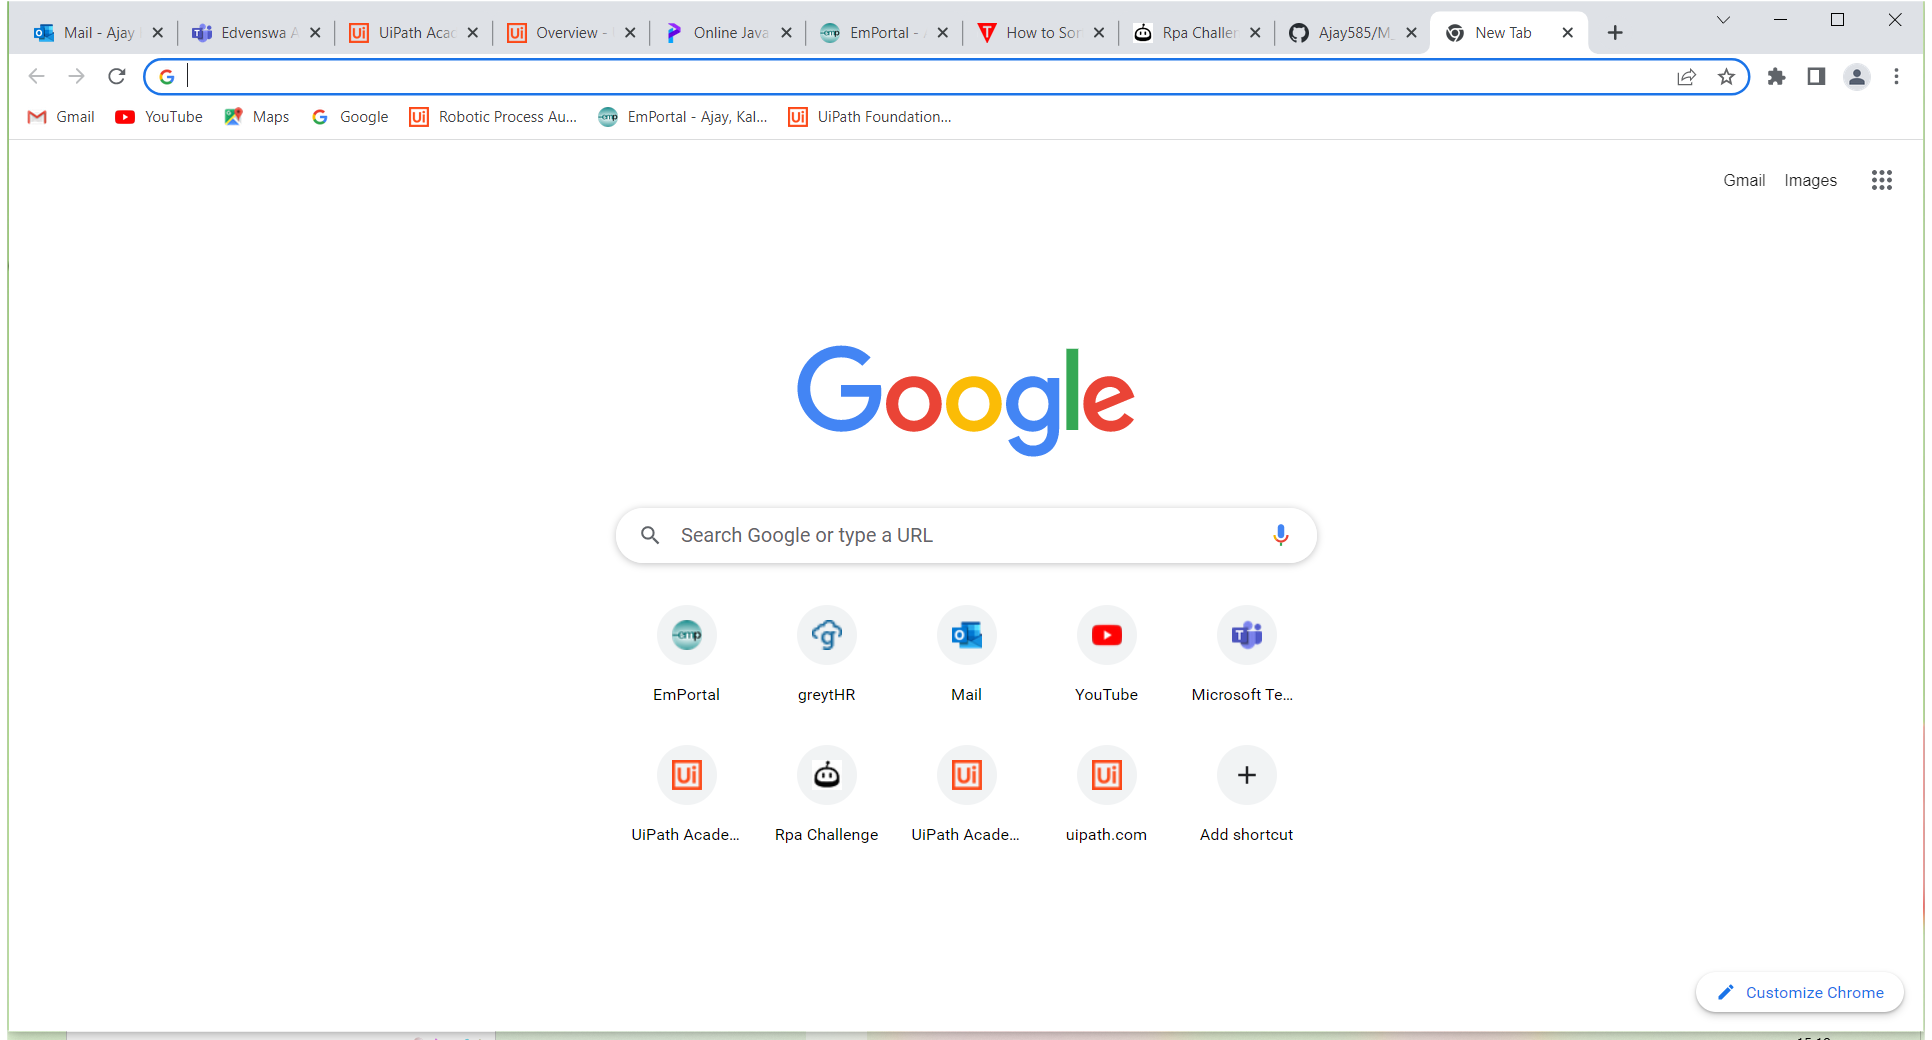
Task: EmPortal automation
Workflow: Main

Step 1: Use Browser Chrome: New Tab in window 'New Tab' (chrome.exe)

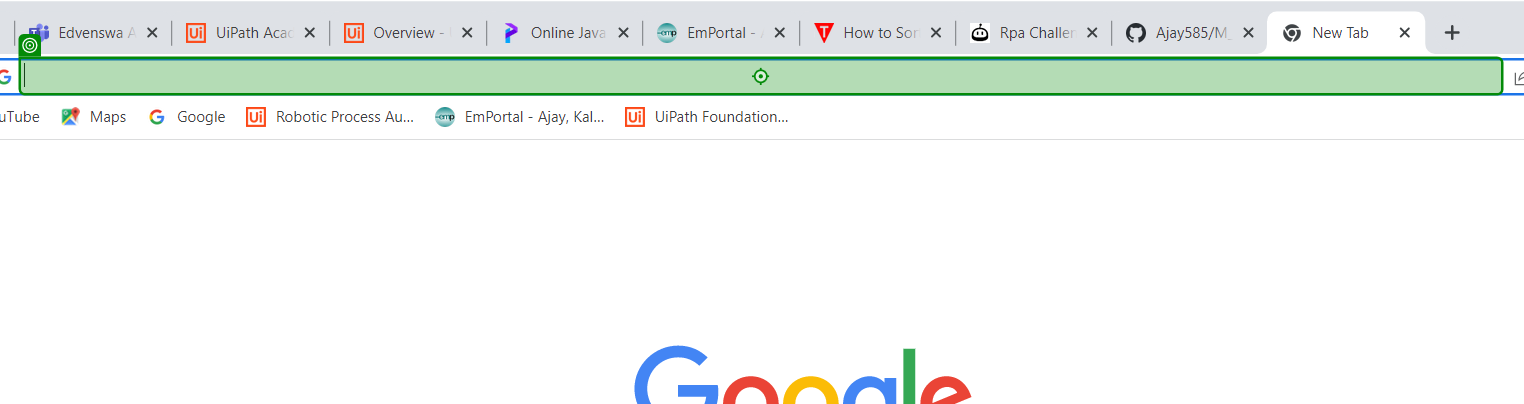
Step 2: type "emportal.me[k(enter)]" into 'Address and search bar'

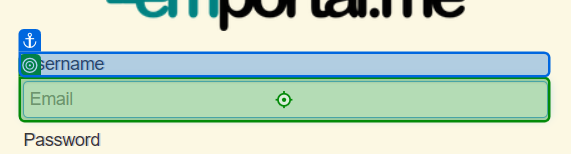
Step 3: click on 'Username'

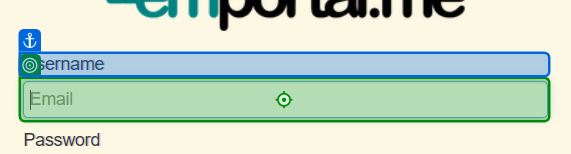
Step 4: type [email] into 'Username'

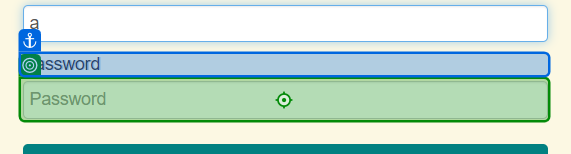
Step 5: type [Pass] into 'Password'

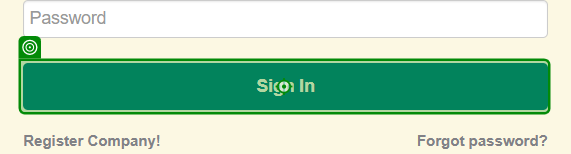
Step 6: click on 'Sign In'

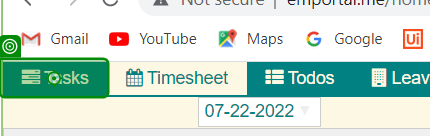
Step 7: click on 'Tasks'

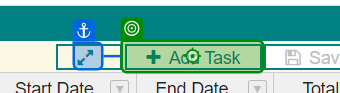
Step 8: click

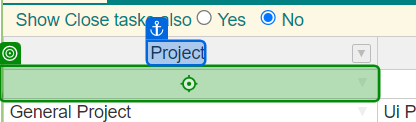
Step 9: click on 'Project'

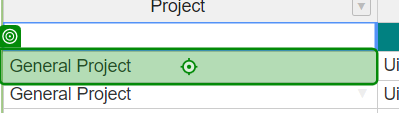
Step 10: click on 'General Project'

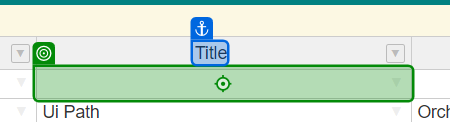
Step 11: click on 'Title'

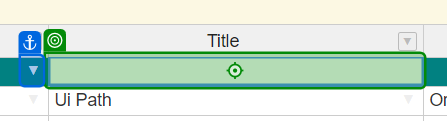
Step 12: type "[Title + "[k(enter)]"]" into '▼'

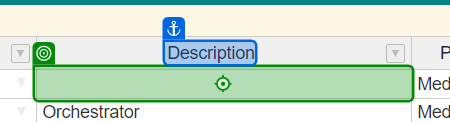
Step 13: click on 'Description'

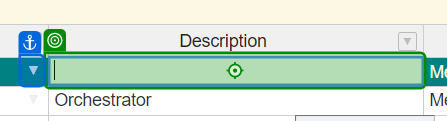
Step 14: type "[topic + "[k(enter)]"]" into '▼'

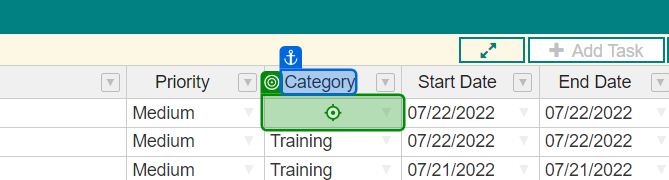
Step 15: click on 'Category'

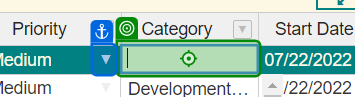
Step 16: type [Category] into '▼'

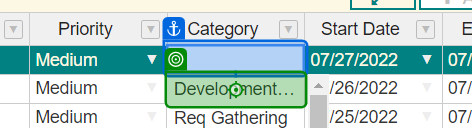
Step 17: click on 'Development UI'

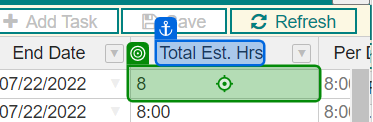
Step 18: click

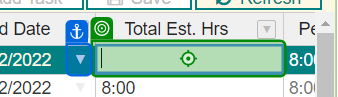
Step 19: type "[Hours + "[k(enter)]"]" into '▼'

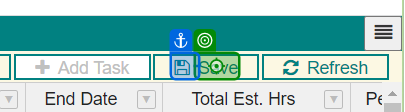
Step 20: click on 'Save'